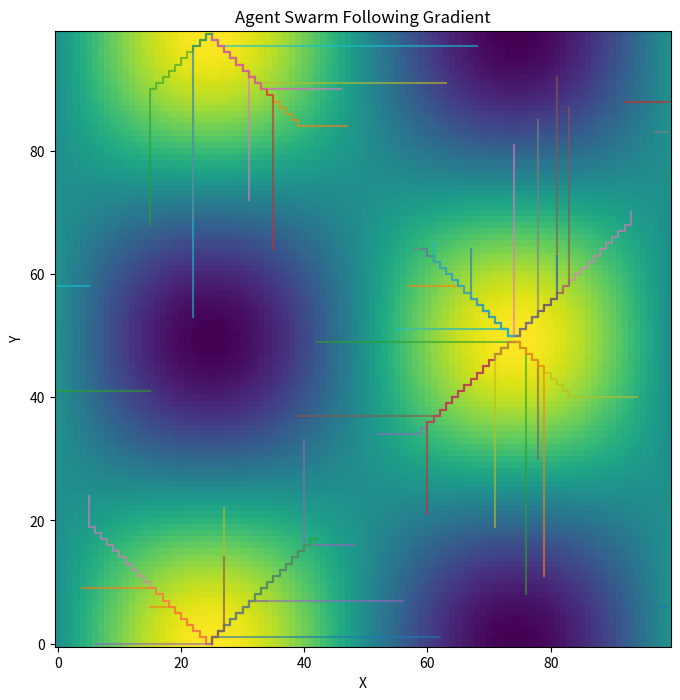

Write the Python code that produced this figure.
import numpy as np
import matplotlib.pyplot as plt

# Parameters
NUM_AGENTS = 50
FIELD_SIZE = (100, 100)
STEPS = 100

def generate_gradient_field(shape):
    """Simulates a morphogen-like gradient across a 2D field."""
    x = np.linspace(0, 1, shape[1])
    y = np.linspace(0, 1, shape[0])
    xv, yv = np.meshgrid(x, y)
    return np.sin(2 * np.pi * xv) * np.cos(2 * np.pi * yv)

# Agent definition
class Agent:
    def __init__(self, idx, x, y):
        self.id = idx
        self.pos = np.array([x, y], dtype=float)
        self.path = [self.pos.copy()]

    def sense(self, field):
        x, y = int(self.pos[0]), int(self.pos[1])
        if 0 <= x < field.shape[1] and 0 <= y < field.shape[0]:
            return field[y, x]
        return 0.0

    def move(self, field):
        # Sample neighbors to detect gradient direction
        delta = 1.0
        directions = [np.array([1,0]), np.array([-1,0]), np.array([0,1]), np.array([0,-1])]
        best_dir = np.array([0.0, 0.0])
        best_val = self.sense(field)

        for d in directions:
            new_pos = self.pos + d * delta
            val = Agent(0, *new_pos).sense(field)
            if val > best_val:
                best_val = val
                best_dir = d

        # Move in direction of increasing gradient (simple chemotaxis)
        self.pos += best_dir
        self.pos = np.clip(self.pos, 0, FIELD_SIZE[0]-1)
        self.path.append(self.pos.copy())

# Initialize
field = generate_gradient_field(FIELD_SIZE)
agents = [Agent(i, np.random.randint(0, FIELD_SIZE[0]), np.random.randint(0, FIELD_SIZE[1])) for i in range(NUM_AGENTS)]

# Simulate
for step in range(STEPS):
    for agent in agents:
        agent.move(field)

# Plot
plt.figure(figsize=(8, 8))
plt.imshow(field, cmap='viridis', origin='lower')
for agent in agents:
    path = np.array(agent.path)
    plt.plot(path[:, 0], path[:, 1], alpha=0.6)
plt.title("Agent Swarm Following Gradient")
plt.xlabel("X")
plt.ylabel("Y")
plt.show()